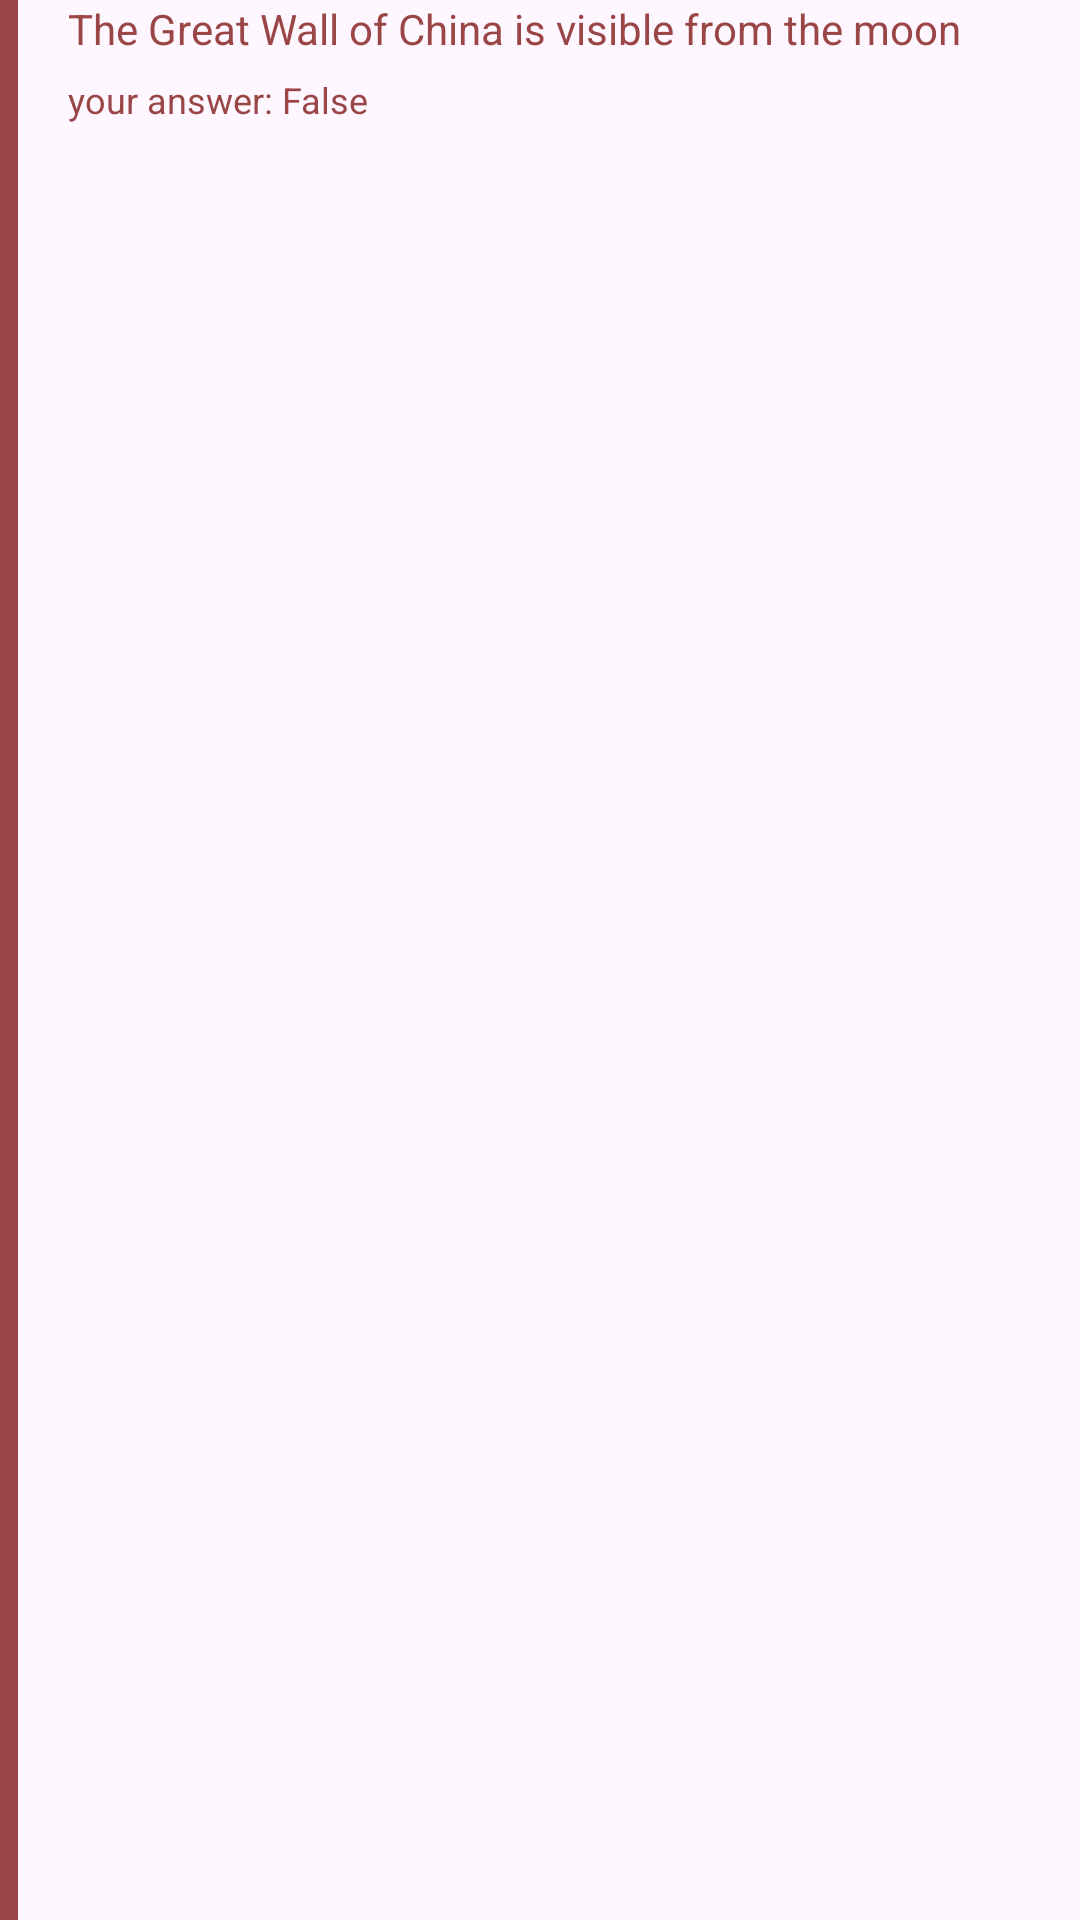

Here is an Android app screen rendered from its layout file. Give the layout XML and the strings, colors and styles it references.
<!-- AndroidManifest.xml: application theme Theme.Project2 -->
<!-- res/layout/result_item_list.xml -->
<?xml version="1.0" encoding="utf-8"?>
<LinearLayout xmlns:android="http://schemas.android.com/apk/res/android"
    android:layout_width="match_parent"
    android:layout_height="wrap_content"
    android:layout_marginBottom="22dp"
    android:foreground="?attr/selectableItemBackground"
    android:orientation="horizontal">

    <View
        android:id="@+id/view"
        android:layout_width="6dp"
        android:layout_height="match_parent"
        android:background="@drawable/red_rectangle" />

    <LinearLayout
        android:layout_width="0dp"
        android:layout_height="wrap_content"
        android:layout_marginStart="16.59dp"
        android:layout_marginEnd="15.5dp"
        android:layout_weight="1"
        android:orientation="vertical">

        <TextView
            android:id="@+id/question"
            android:layout_width="match_parent"
            android:layout_height="wrap_content"
            android:layout_marginBottom="6dp"
            android:text="The Great Wall of China is visible from the moon"
            android:textColor="@color/reddish_brown" />

        <LinearLayout
            android:layout_width="wrap_content"
            android:layout_height="wrap_content"
            android:layout_marginBottom="4dp"
            android:orientation="horizontal">

            <TextView
                android:id="@+id/textYouAnswered"
                android:layout_width="wrap_content"
                android:layout_height="wrap_content"
                android:layout_weight="1"
                android:text="your answer: "
                android:textColor="@color/reddish_brown"
                android:textSize="12sp" />

            <TextView
                android:id="@+id/youAnswered"
                android:layout_width="wrap_content"
                android:layout_height="wrap_content"
                android:layout_weight="1"
                android:text="False"
                android:textColor="@color/reddish_brown"
                android:textSize="12sp" />
        </LinearLayout>
    </LinearLayout>
</LinearLayout>
<!-- resources referenced by this layout -->
<resources>
  <color name="reddish_brown">#9A4646</color>
  <!-- drawable red_rectangle (drawable) -->
  <?xml version="1.0" encoding="utf-8"?>
  <shape xmlns:android="http://schemas.android.com/apk/res/android">
  <solid android:color="@color/reddish_brown" /> 
  </shape>
  <style name="Theme.Project2" parent="Base.Theme.Project2" />
  <style name="Base.Theme.Project2" parent="Theme.Material3.Light.NoActionBar">
          
          
          <item name="fontFamily">@font/montserrat_regular</item>
          <item name="android:navigationBarColor">@color/blue_purple</item>
          <item name="android:statusBarColor">@color/blue_purple</item>
          <item name="colorPrimary">#EEEDFC</item>
          <item name="colorAccent">@color/orange</item>
  
      </style>
  <color name="blue_purple">#6A5ADF</color>
  <color name="orange">#D55A00</color>
</resources>
